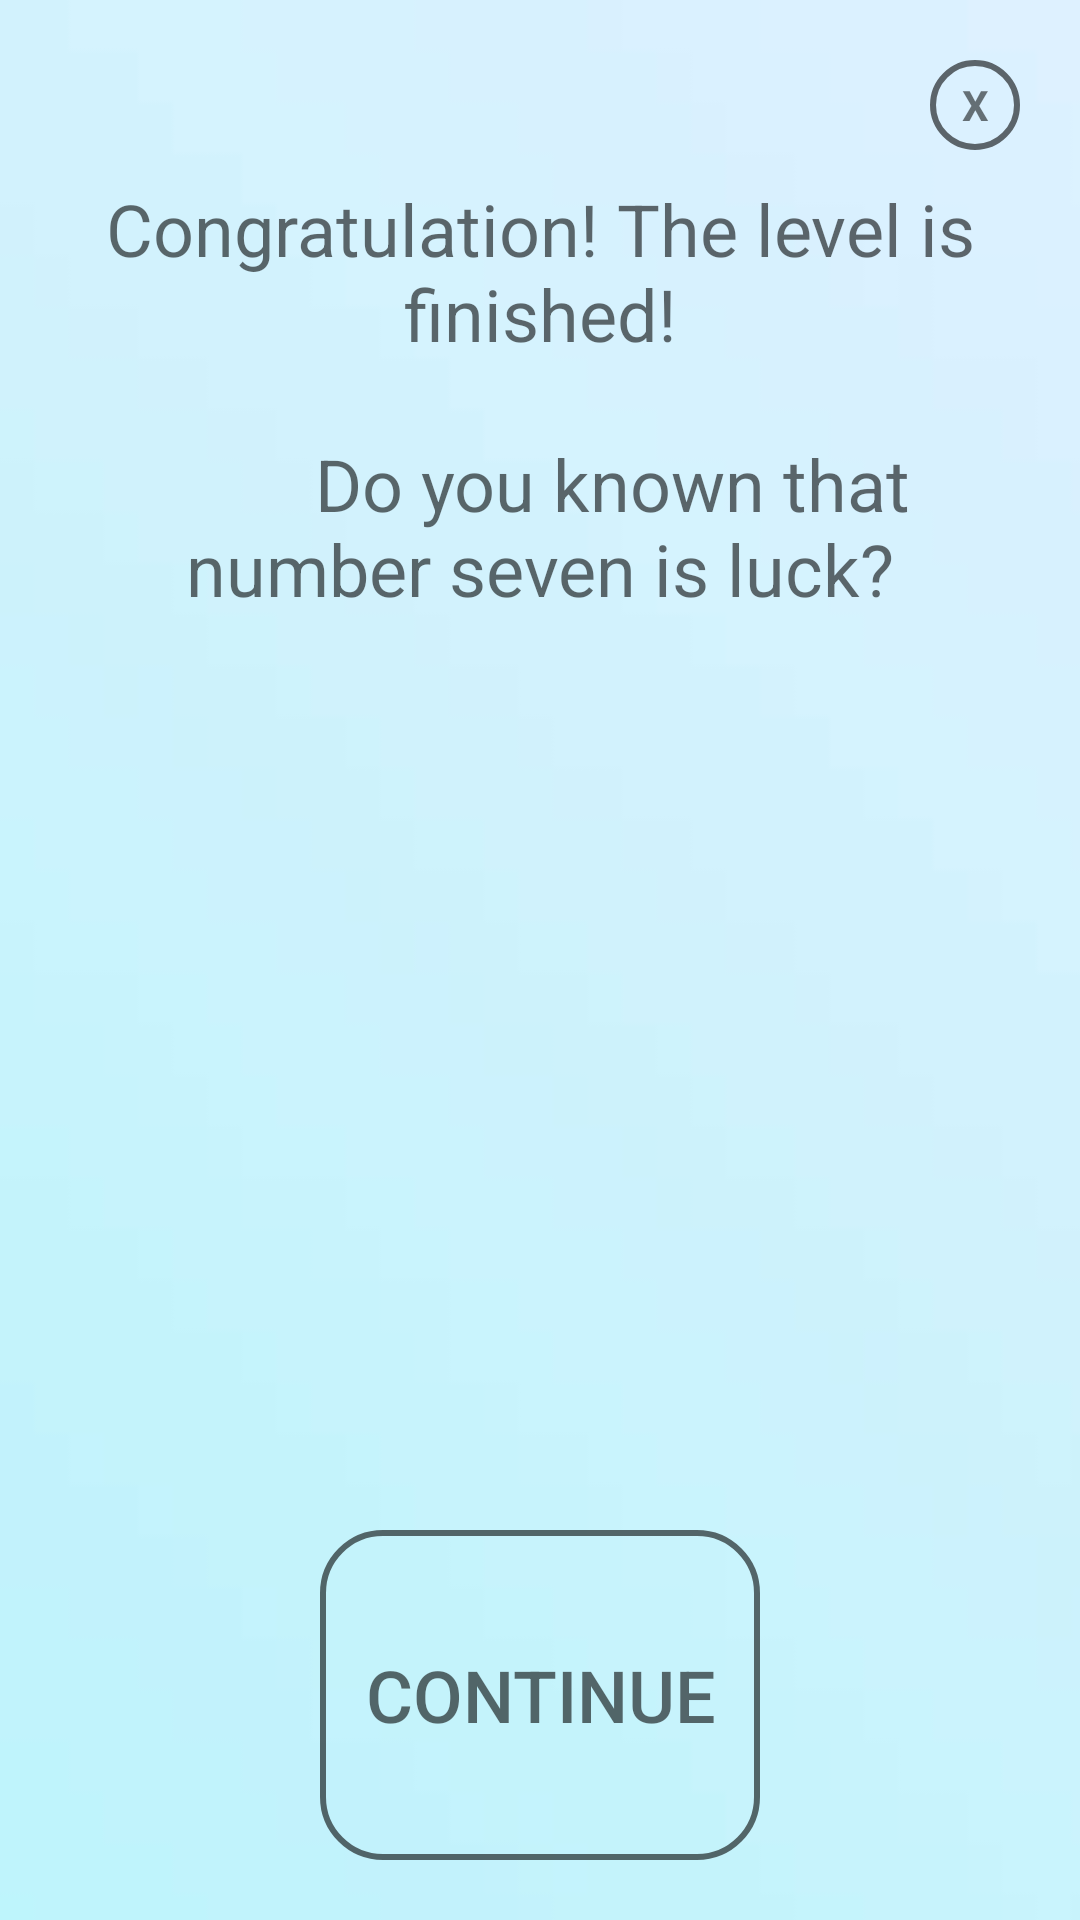

Reconstruct the res/layout file that produces this screen, plus the resources it refers to.
<!-- AndroidManifest.xml: application theme Theme.Quiz -->
<!-- res/layout/dialog_end.xml -->
<?xml version="1.0" encoding="utf-8"?>
<LinearLayout xmlns:android="http://schemas.android.com/apk/res/android"
    android:id="@+id/dialog_image"
    android:layout_width="wrap_content"
    android:layout_height="wrap_content"
    android:layout_gravity="center"
    android:layout_margin="10dp"
    android:background="@drawable/preview_background_one"
    android:orientation="vertical"
    android:scaleType="centerCrop">

    <LinearLayout
        android:layout_width="match_parent"
        android:layout_height="wrap_content"

        android:layout_weight="100"
        android:orientation="vertical"
        android:padding="20dp">

        <TextView
            android:id="@+id/btn_close"
            android:layout_width="30dp"
            android:layout_height="30dp"
            android:layout_gravity="end"
            android:background="@drawable/button_stroke_black95_press_white"
            android:gravity="center"
            android:text="@string/x"
            android:textStyle="bold" />


        <ScrollView
            android:layout_width="wrap_content"
            android:layout_height="0dp"
            android:layout_marginTop="10dp"
            android:layout_weight="80">

            <TextView
                android:id="@+id/text_description_end"
                android:layout_width="match_parent"
                android:layout_height="match_parent"
                android:gravity="center"
                android:text="@string/level_one_end"
                android:textColor="@color/black_95"
                android:textSize="24sp" />
        </ScrollView>

        <Button
            android:id="@+id/btn_continue"
            android:layout_width="wrap_content"
            android:layout_height="0dp"
            android:layout_marginTop="10dp"

            android:layout_weight="20"
            android:layout_gravity="center"
            android:background="@drawable/button_stroke_black95_press_white"

            android:paddingLeft="15dp"
            android:paddingRight="15dp"
            android:text="@string/text_continue"
            android:textAllCaps="true"
            android:textColor="@color/black_95"
            android:textSize="24sp" />
    </LinearLayout>
</LinearLayout>
<!-- resources referenced by this layout -->
<resources>
  <color name="black_95">#95000000</color>
  <!-- drawable button_stroke_black95_press_white (drawable) -->
  <?xml version="1.0" encoding="utf-8"?>
  <selector xmlns:android="http://schemas.android.com/apk/res/android">
      <item android:state_pressed="false" android:drawable="@drawable/style_btn_stroke_black_95"  />
      <item android:state_pressed="true" android:drawable="@drawable/style_btn_stroke_black_95_press_white"  />
  </selector>
  <!-- drawable preview_background_one: jpg bitmap (drawable-v24, 2231 bytes) -->
  <string name="level_one_end" translatable="false">"Congratulation! The level is finished!\n
          Do you known that number seven is luck?"</string>
  <string name="text_continue">Continue</string>
  <string name="x">X</string>
  <style name="Theme.Quiz" parent="Theme.AppCompat.Light.NoActionBar">
          
          <item name="colorPrimary">@color/white</item>
          <item name="colorPrimaryVariant">@color/purple_700</item>
          <item name="colorOnPrimary">@color/white</item>
          
          <item name="colorSecondary">@color/teal_200</item>
          <item name="colorSecondaryVariant">@color/teal_700</item>
          <item name="colorOnSecondary">@color/black</item>
          
          <item name="android:statusBarColor" tools:targetApi="l">?attr/colorPrimaryVariant</item>
          
  
  
      </style>
  <!-- drawable style_btn_stroke_black_95 (drawable) -->
  <?xml version="1.0" encoding="utf-8"?>
  <shape xmlns:android="http://schemas.android.com/apk/res/android"
      android:shape="rectangle">
      <stroke
          android:width="2dp"
          android:color="@color/black_95" />
      <solid android:color="@android:color/transparent"/>
      <corners android:radius="20dp" />
  </shape>
  <!-- drawable style_btn_stroke_black_95_press_white (drawable-v24) -->
  <?xml version="1.0" encoding="utf-8"?>
  <shape xmlns:android="http://schemas.android.com/apk/res/android"
      android:shape="rectangle">
      <stroke
          android:width="2dp"
          android:color="@color/black_95" />
      <corners android:radius="20dp" />
      <solid android:color="@color/white"/>
  </shape>
  <color name="white">#FFFFFFFF</color>
  <color name="purple_700">#FF3700B3</color>
  <color name="teal_200">#FF03DAC5</color>
  <color name="teal_700">#FF018786</color>
  <color name="black">#FF000000</color>
</resources>
